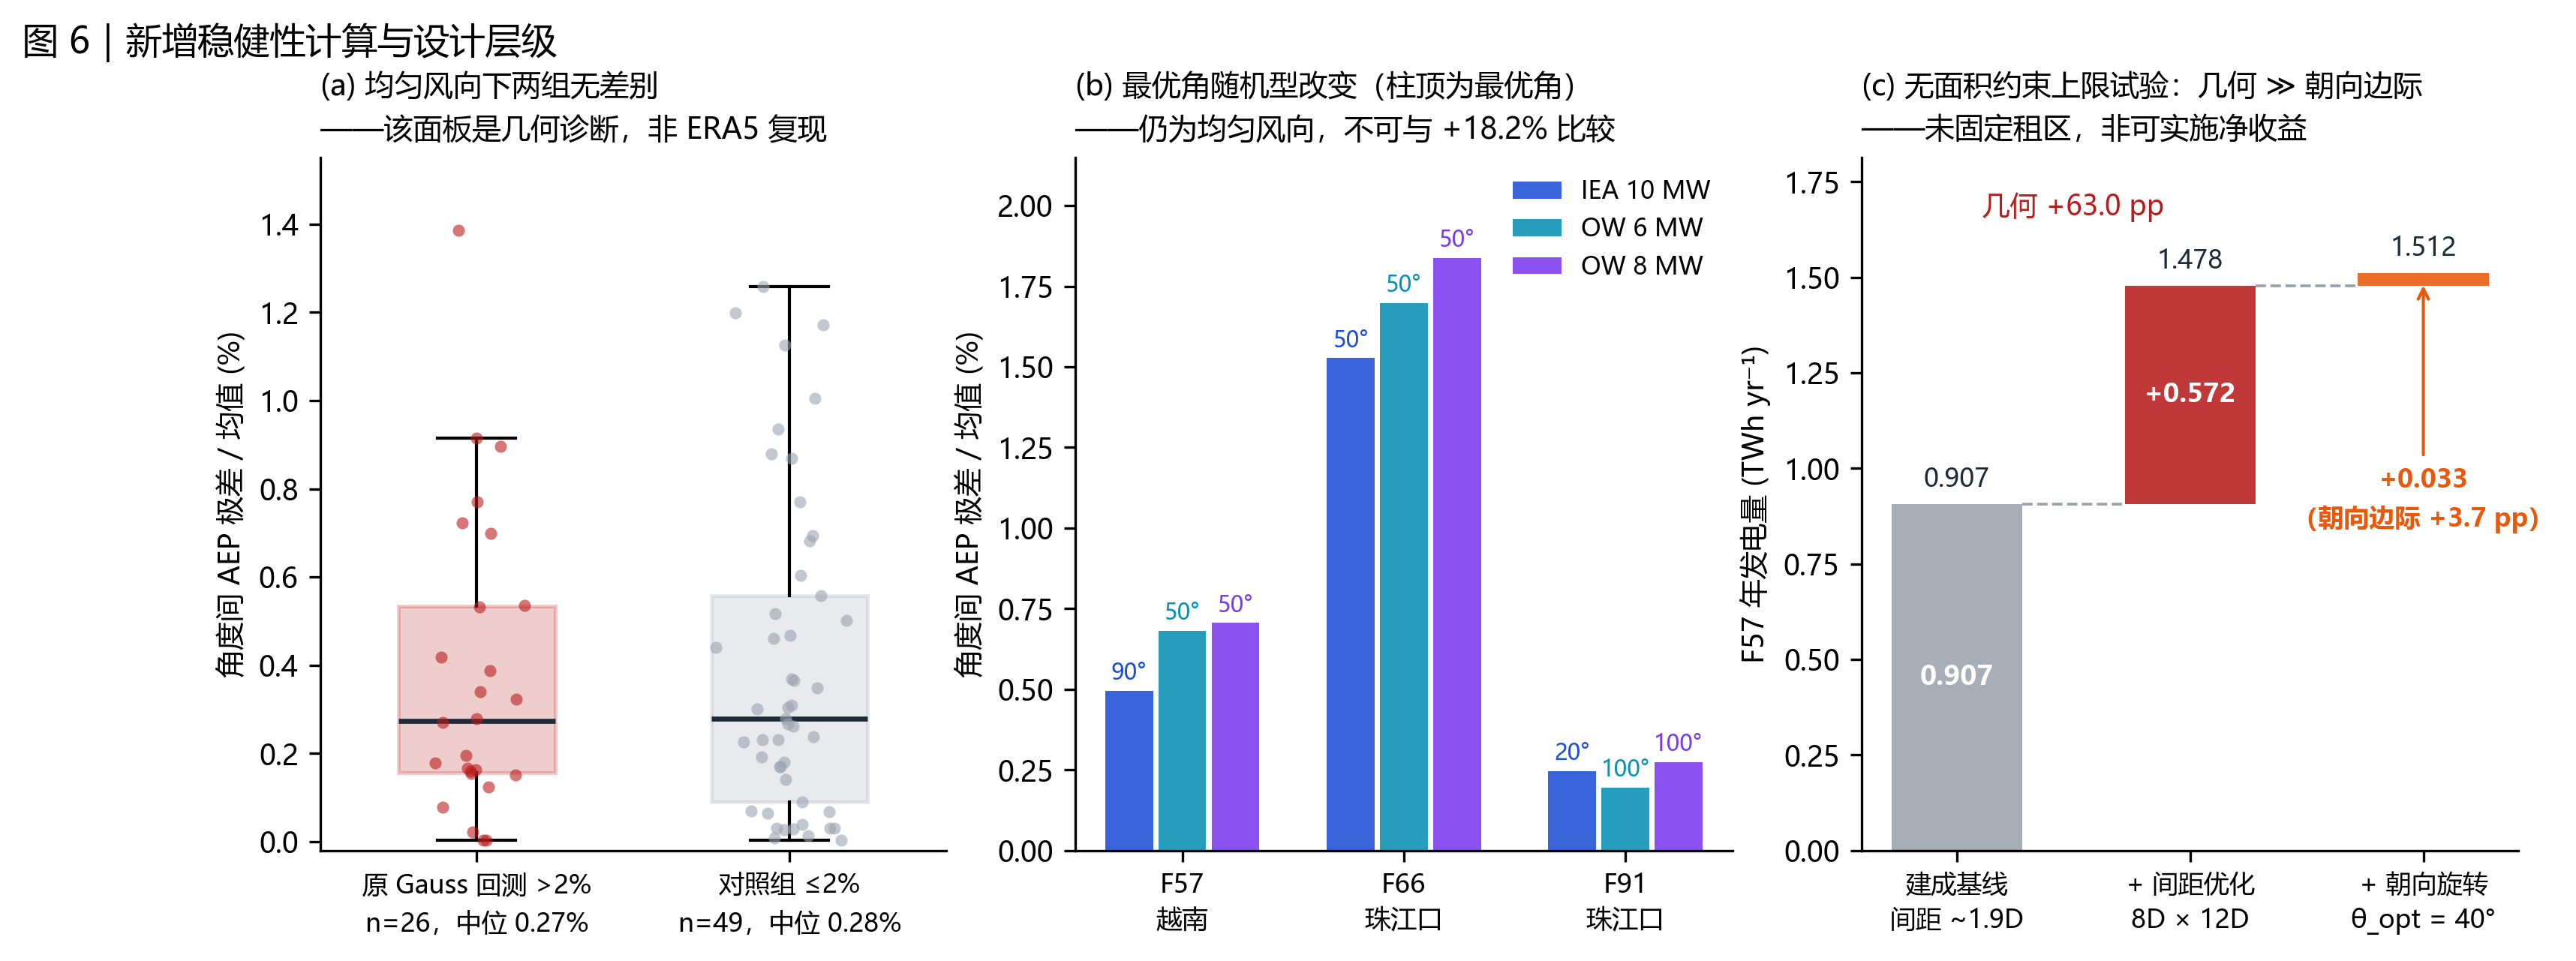

This chart was generated by the following Python code:
# -*- coding: utf-8 -*-
"""
图 6｜新增稳健性计算与设计层级
复跑：python FigS1_robustness_design_limits.py
数据：补算/jensen_rotation_56farms.csv（75 场 × 18 角度，均匀风向）
      补算/ow_sensitivity_3farms.csv（3 场 × 3 机型 × 18 角度，均匀风向）
      补算/joint_optimization_F57.csv（F57 无面积约束联合试验）
      分析材料_朝向长尾走廊/../任务三朝向回测（Gauss+ERA5 长尾分组）
注意：(a)(b) 两面板均为均匀风向口径，是几何角度离散诊断，
      不是对 Gauss + ERA5 朝向收益的同口径复现。
"""
import os
import numpy as np
import pandas as pd
import matplotlib
matplotlib.use("Agg")
import matplotlib.pyplot as plt

HERE = os.path.dirname(os.path.abspath(__file__))
REPO = os.path.normpath(os.path.join(HERE, "..", "..",
                                     "wind-direction-to-electricity-transition"))
BU = os.path.join(REPO, "补算")
FOUR = os.path.join(REPO, "四场景风速风向分解贡献")

plt.rcParams.update({
    "font.family": ["Microsoft YaHei", "SimHei", "DejaVu Sans"],
    "axes.unicode_minus": False, "font.size": 9,
    "axes.spines.top": False, "axes.spines.right": False,
    "savefig.dpi": 300, "savefig.bbox": "tight",
})
HI, MID, LO, LINE = "#b91c1c", "#ea580c", "#9ca3af", "#1f2937"
TCOL = {"iea_10MW": "#1d4ed8", "ow_6MW": "#0891b2", "ow_8MW": "#7c3aed"}
TLAB = {"iea_10MW": "IEA 10 MW", "ow_6MW": "OW 6 MW", "ow_8MW": "OW 8 MW"}


def ang_range(df, by):
    """每组：角度间 AEP 极差占均值的百分比 + 最优角。"""
    out = []
    for k, g in df.groupby(by):
        a = g.set_index("angle_deg").AEP_kWh
        out.append({by if isinstance(by, str) else "key": k,
                    "rng_pct": (a.max() - a.min()) / a.mean() * 100,
                    "best": int(a.idxmax())})
    return pd.DataFrame(out)


fig, axes = plt.subplots(1, 3, figsize=(12.6, 4.0),
                         gridspec_kw={"width_ratios": [1, 1.05, 1.05]})

# ---- (a) 75 场 Jensen 均匀风向重跑 --------------------------------------
ax = axes[0]
jr = pd.read_csv(os.path.join(BU, "jensen_rotation_56farms.csv"))
r = ang_range(jr, "farm_id")
# 长尾分组：用四情景 farm_summary 的 G_mean（= Gauss+ERA5 朝向收益）
gm = pd.read_csv(os.path.join(FOUR, "four_scenario_farm_summary.csv"))
r = r.merge(gm[["farm_id", "G_mean"]], on="farm_id", how="left")
r["grp"] = np.where(r.G_mean > 2, "原 Gauss 回测 >2%", "对照组 ≤2%")

groups = ["原 Gauss 回测 >2%", "对照组 ≤2%"]
data = [r.loc[r.grp == g, "rng_pct"].dropna().values for g in groups]
bp = ax.boxplot(data, positions=[0, 1], widths=.5, showfliers=False,
                patch_artist=True, medianprops=dict(color=LINE, lw=1.6))
for patch, c in zip(bp["boxes"], [HI, LO]):
    patch.set(facecolor=c, alpha=.22, edgecolor=c, lw=1.2)
ticklabs = []
for xi, (g, c) in enumerate(zip(groups, [HI, LO])):
    v = r.loc[r.grp == g, "rng_pct"].dropna().values
    ax.scatter(np.random.RandomState(7 + xi).normal(xi, .075, len(v)), v,
               s=15, c=c, alpha=.6, lw=0, zorder=3)
    ticklabs.append(f"{g}\nn={len(v)}，中位 {np.median(v):.2f}%")
ax.set_xticks([0, 1])
ax.set_xticklabels(ticklabs, fontsize=8.2, linespacing=1.6)
ax.set_ylabel("角度间 AEP 极差 / 均值 (%)")
ax.set_ylim(-0.02, max(r.rng_pct.max() * 1.12, 1.5))
ax.set_title("(a) 均匀风向下两组无差别\n——该面板是几何诊断，非 ERA5 复现",
             fontsize=9.4, loc="left", linespacing=1.5)

# ---- (b) 三机型 × 三场 --------------------------------------------------
ax = axes[1]
ow = pd.read_csv(os.path.join(BU, "ow_sensitivity_3farms.csv"))
farms = [57, 66, 91]
types = ["iea_10MW", "ow_6MW", "ow_8MW"]
w = .24
for ti, t in enumerate(types):
    xs, ys, bs = [], [], []
    for fi, fid in enumerate(farms):
        g = ow[(ow.farm_id == fid) & (ow.turbine_type == t)]
        a = g.set_index("angle_deg").AEP_kWh
        xs.append(fi + (ti - 1) * w)
        ys.append((a.max() - a.min()) / a.mean() * 100)
        bs.append(int(a.idxmax()))
    ax.bar(xs, ys, width=w * .9, color=TCOL[t], alpha=.88, label=TLAB[t])
    for x, y, b in zip(xs, ys, bs):
        ax.text(x, y + .035, f"{b}°", ha="center", fontsize=7.2, color=TCOL[t])
ax.set_xticks(range(len(farms)))
ax.set_xticklabels([f"F{f}\n{'越南' if f==57 else '珠江口'}" for f in farms],
                   fontsize=8.4, linespacing=1.4)
ax.set_ylabel("角度间 AEP 极差 / 均值 (%)")
ax.set_ylim(0, 2.15)
ax.legend(fontsize=7.8, frameon=False, loc="upper right")
ax.set_title("(b) 最优角随机型改变（柱顶为最优角）\n——仍为均匀风向，不可与 +18.2% 比较",
             fontsize=9.4, loc="left", linespacing=1.5)

# ---- (c) F57 联合优化瀑布 -----------------------------------------------
ax = axes[2]
jo = pd.read_csv(os.path.join(BU, "joint_optimization_F57.csv"))
base = jo.loc[jo.scenario == "real", "AEP_kWh"].iat[0] / 1e9
geom = jo.loc[jo.scenario == "built_opt_geom", "AEP_kWh"].iat[0] / 1e9
joint = jo.loc[jo.scenario == "rotated_opt_joint", "AEP_kWh"].iat[0] / 1e9
steps = [("建成基线\n间距 ~1.9D", 0, base, LO),
         ("+ 间距优化\n8D × 12D", base, geom - base, HI),
         ("+ 朝向旋转\nθ_opt = 40°", geom, joint - geom, MID)]
for i, (lab, bot, h, c) in enumerate(steps):
    ax.bar(i, h, bottom=bot, width=.56, color=c, alpha=.88)
    if i == 0:
        ax.text(i, h / 2, f"{base:.3f}", ha="center", va="center",
                fontsize=8.6, color="white", weight="bold")
    elif h > joint * .08:                      # 柱体够高，标在柱内
        ax.text(i, bot + h / 2, f"+{h:.3f}", ha="center", va="center",
                fontsize=8.4, color="white", weight="bold")
    else:                                      # 柱体太薄，引到柱下方空白处
        ax.annotate(f"+{h:.3f}\n（朝向边际 +3.7 pp）",
                    (i, bot + h / 2), (i, bot * .62), ha="center", va="center",
                    fontsize=8.2, color=MID, weight="bold", linespacing=1.5,
                    arrowprops=dict(arrowstyle="->", color=MID, lw=1.0))
    ax.text(i, bot + h + .045, f"{bot+h:.3f}", ha="center", fontsize=8.2,
            color=LINE)
    if i < 2:
        ax.plot([i + .28, i + 1 - .28], [bot + h] * 2, color=LO, lw=.9, ls="--")
ax.set_xticks(range(3))
ax.set_xticklabels([s[0] for s in steps], fontsize=8.2, linespacing=1.4)
ax.set_ylabel("F57 年发电量 (TWh yr⁻¹)")
ax.set_ylim(0, joint * 1.20)
ax.text(.5, joint * 1.10, "几何 +63.0 pp", ha="center", fontsize=8.8, color=HI)
ax.set_title("(c) 无面积约束上限试验：几何 ≫ 朝向边际\n——未固定租区，非可实施净收益",
             fontsize=9.4, loc="left", linespacing=1.5)

fig.suptitle("图 6｜新增稳健性计算与设计层级", fontsize=11.5, x=.02, ha="left", y=1.03)
for ext in ("png", "pdf"):
    fig.savefig(os.path.join(HERE, f"FigS1_robustness_design_limits.{ext}"))
print("saved -> FigS1_robustness_design_limits.png/pdf")
print(f"(a) 长尾组中位 {np.median(data[0]):.3f}%  对照组中位 {np.median(data[1]):.3f}%  n={len(r)}")
print(f"(c) {base:.4f} -> {geom:.4f} (+{(geom/base-1)*100:.1f} pp) -> {joint:.4f} (+{(joint/base-1)*100:.1f} pp)")
